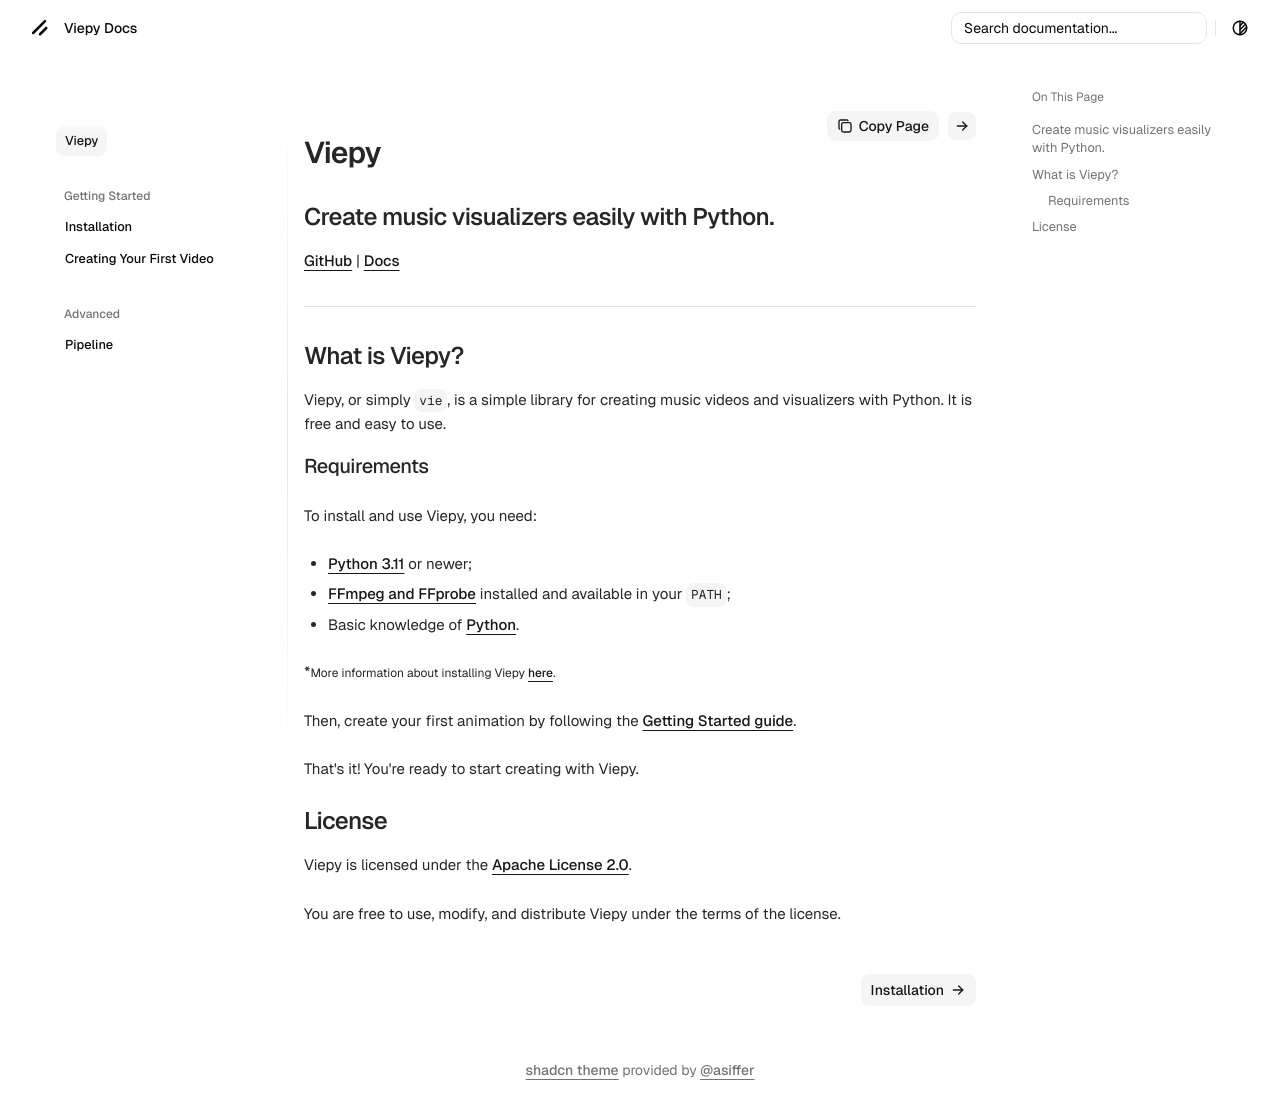

repository: JPro561/viepy · page: index.html · generator: mkdocs

# viepy: Create music visualizers easy
